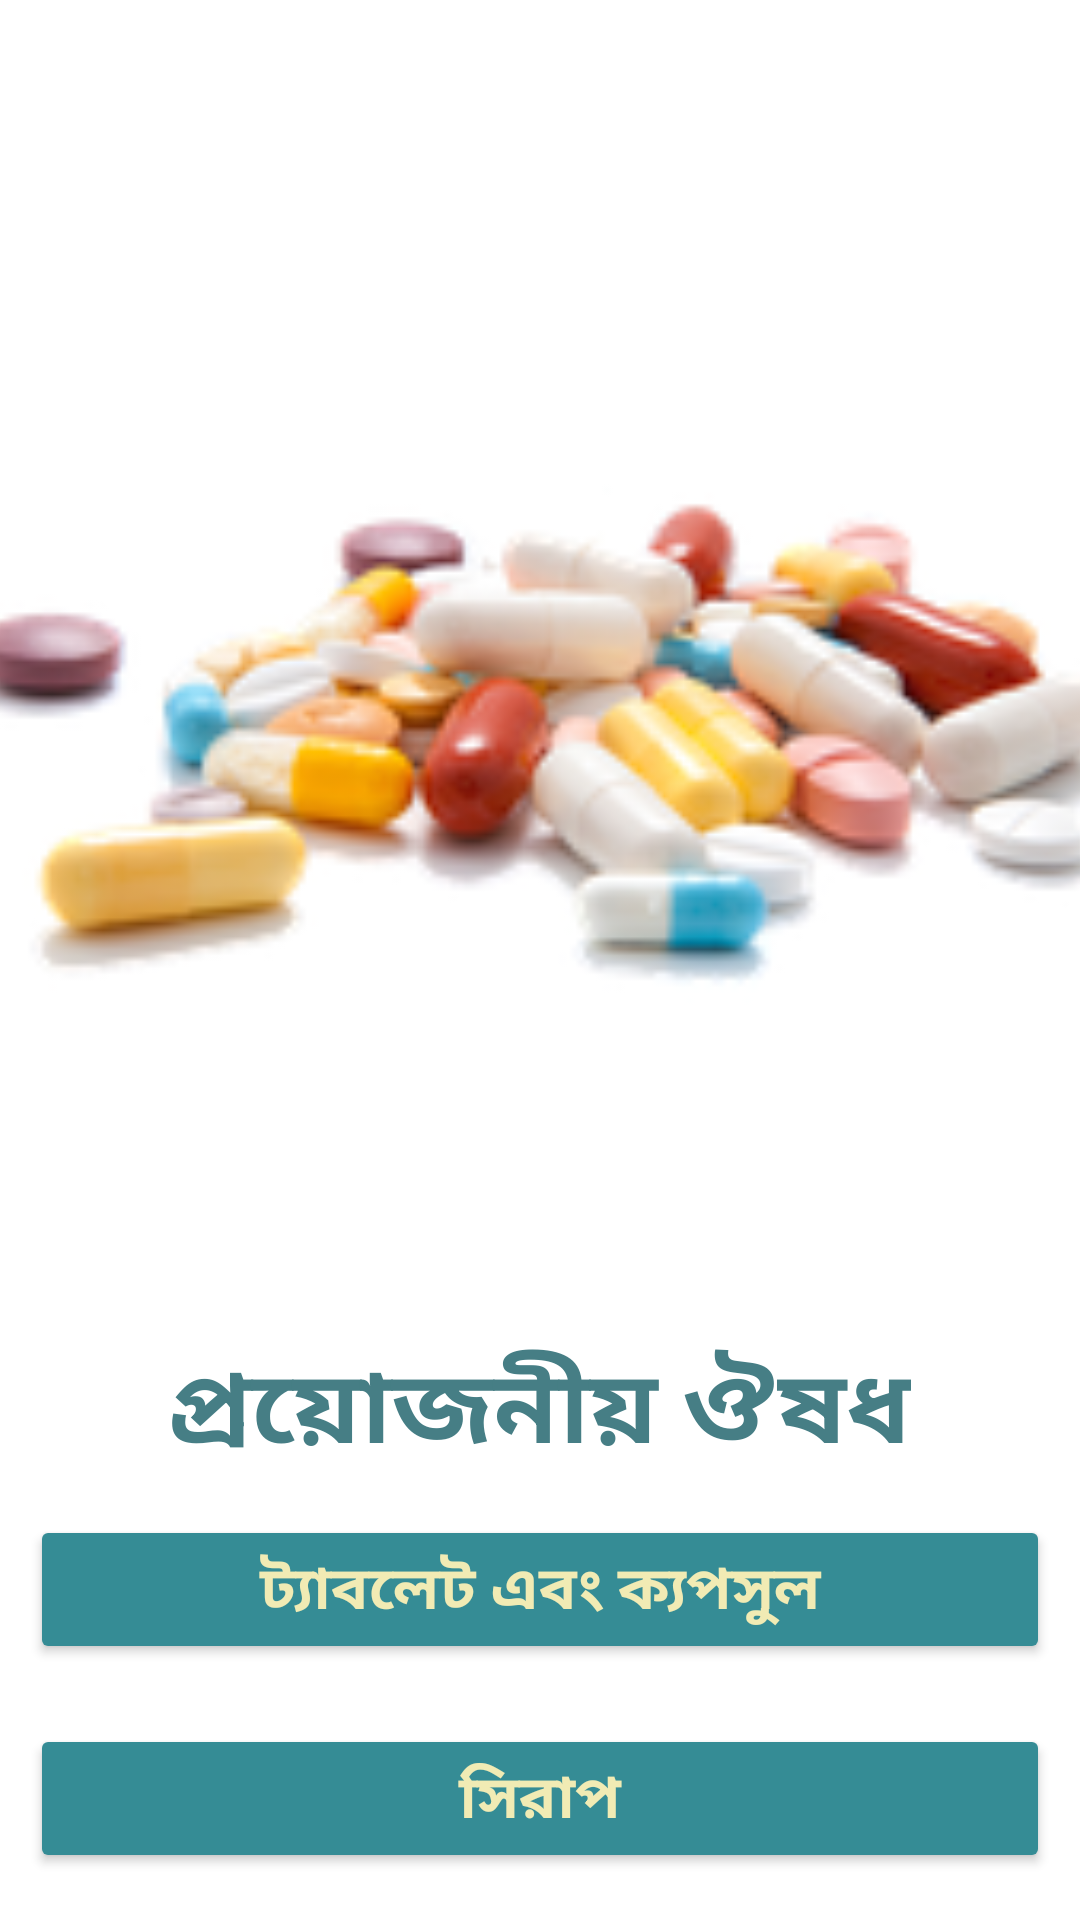

Here is an Android app screen rendered from its layout file. Give the layout XML and the strings, colors and styles it references.
<!-- AndroidManifest.xml: application theme Theme.Medicine -->
<!-- res/layout/activity_main.xml -->
<?xml version="1.0" encoding="utf-8"?>
<RelativeLayout xmlns:android="http://schemas.android.com/apk/res/android"
    xmlns:app="http://schemas.android.com/apk/res-auto"
    xmlns:tools="http://schemas.android.com/tools"
    android:layout_width="match_parent"
    android:layout_height="match_parent"
    android:background="#FFF"
    tools:context=".MainActivity">

    <LinearLayout
        android:layout_width="match_parent"
        android:layout_height="match_parent"
        android:gravity="center_horizontal"
        android:orientation="vertical">

        <ImageView
            android:layout_width="536dp"
            android:layout_height="425dp"
            android:layout_marginTop="20dp"
            android:src="@drawable/medicine" />

        <TextView
            android:layout_width="wrap_content"
            android:layout_height="wrap_content"
            android:text="প্রয়োজনীয় ঔষধ"
            android:textColor="#467E85"
            android:textSize="34sp"
            android:textStyle="bold" />

        <Button
            android:id="@+id/btn"
            android:layout_width="match_parent"
            android:layout_height="wrap_content"
            android:layout_margin="10dp"
            android:backgroundTint="#358C95"
            android:text="ট্যাবলেট এবং ক্যপসুল"
            android:textColor="#F1EBB4"
            android:textSize="20dp"
            android:textStyle="bold" />

        <Button
            android:id="@+id/btnSrp"
            android:layout_width="match_parent"
            android:textColor="#F1EBB4"
            android:backgroundTint="#358C95"
            android:layout_margin="10dp"
            android:layout_height="wrap_content"
            android:textSize="20dp"
            android:text="সিরাপ"
            android:textStyle="bold"/>


    </LinearLayout>




</RelativeLayout>
<!-- resources referenced by this layout -->
<resources>
  <!-- drawable medicine: png bitmap (drawable, 26060 bytes) -->
  <style name="Theme.Medicine" parent="Theme.MaterialComponents.DayNight.NoActionBar">
          
          <item name="colorPrimary">@color/purple_500</item>
          <item name="colorPrimaryVariant">@color/purple_700</item>
          <item name="colorOnPrimary">@color/white</item>
          
          <item name="colorSecondary">@color/teal_200</item>
          <item name="colorSecondaryVariant">@color/teal_700</item>
          <item name="colorOnSecondary">@color/black</item>
          
          <item name="android:statusBarColor" tools:targetApi="l">@color/teal_700</item>
          
  
      </style>
  <!-- not gathered from this repository: default colours our renderer supplied (Android Studio template values) -->
  <color name="purple_500">#FF6200EE</color>
  <color name="purple_700">#FF3700B3</color>
  <color name="teal_200">#FF03DAC5</color>
  <color name="teal_700">#FF018786</color>
  <color name="black">#FF000000</color>
  <color name="white">#FFFFFFFF</color>
</resources>
